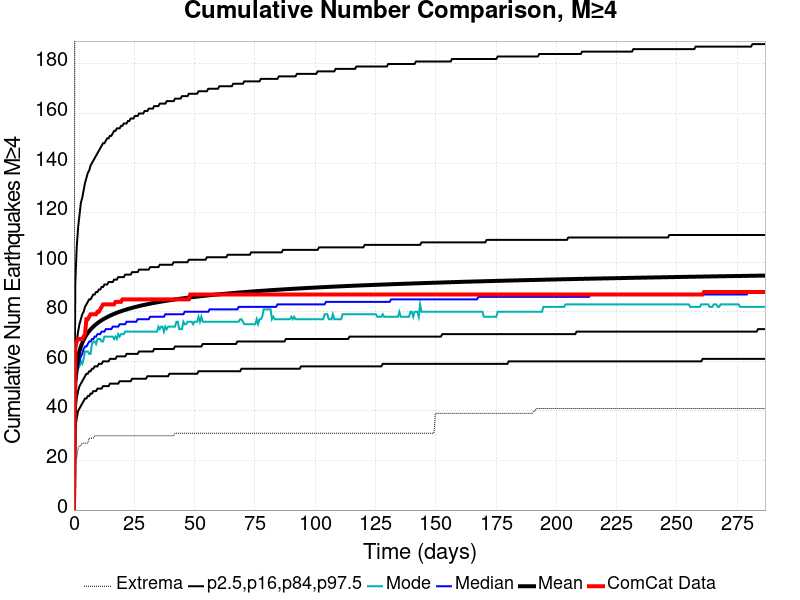

Values plotted in this chart, from the file beside it:
Time (days), ComCat Data, Simulation Mean, Simulation Median, Simulation Mode, Simulation Minimum, Simulation Maximum, 2.5 %-ile, 16 %-ile, 84 %-ile, 97.5 %-ile
0.0, 0.0, 0.0, 0.0, 0.0, 0.0, 0.0, 0.0, 0.0, 0.0, 0.0
0.5742, 66.0, 51.9, 49.0, 48.0, 20.0, 299.0, 33.0, 40.0, 61.0, 92.0
1.148, 68.0, 58.15, 55.0, 53.0, 21.0, 357.0, 37.0, 45.0, 68.0, 106.0
1.723, 69.0, 61.68, 58.0, 57.0, 25.0, 379.0, 40.0, 48.0, 72.0, 114.0
2.297, 69.0, 64.12, 60.0, 58.0, 26.0, 403.0, 41.0, 50.0, 75.0, 119.0
2.871, 69.0, 65.96, 62.0, 60.0, 26.0, 411.0, 42.0, 51.0, 77.0, 124.0
3.445, 69.0, 67.45, 63.0, 59.0, 27.0, 414.0, 43.0, 52.0, 79.0, 126.0
4.019, 70.0, 68.66, 65.0, 61.0, 27.0, 423.0, 44.0, 53.0, 80.0, 129.0
4.593, 71.0, 69.73, 66.0, 64.0, 27.0, 433.0, 45.0, 54.0, 82.0, 132.0
5.168, 77.0, 70.65, 66.0, 64.0, 27.0, 442.0, 45.0, 55.0, 83.0, 134.0
5.742, 77.0, 71.47, 67.0, 64.0, 27.0, 444.0, 46.0, 55.0, 84.0, 136.0
6.316, 78.0, 72.2, 68.0, 63.0, 29.0, 447.0, 46.0, 56.0, 85.0, 137.0
6.89, 79.0, 72.85, 68.0, 63.0, 29.0, 449.0, 47.0, 56.0, 85.0, 139.0
7.464, 79.0, 73.45, 69.0, 67.0, 29.0, 456.0, 47.0, 57.0, 86.0, 140.0
8.038, 79.0, 73.99, 69.0, 68.0, 29.0, 461.0, 48.0, 57.0, 87.0, 141.0
8.613, 79.0, 74.51, 70.0, 68.0, 30.0, 463.0, 48.0, 58.0, 87.0, 142.0
9.187, 79.0, 74.98, 70.0, 67.0, 30.0, 467.0, 48.0, 58.0, 88.0, 143.0
9.761, 80.0, 75.43, 71.0, 69.0, 30.0, 470.0, 49.0, 58.0, 88.0, 144.0
10.34, 80.0, 75.84, 71.0, 69.0, 30.0, 476.0, 49.0, 59.0, 89.0, 145.0
10.91, 81.0, 76.23, 71.0, 69.0, 30.0, 479.0, 49.0, 59.0, 89.0, 146.0
11.48, 82.0, 76.59, 72.0, 68.0, 30.0, 481.0, 49.0, 59.0, 90.0, 147.0
12.06, 83.0, 76.93, 72.0, 68.0, 30.0, 484.0, 50.0, 60.0, 90.0, 148.0
12.63, 83.0, 77.26, 72.0, 70.0, 30.0, 485.0, 50.0, 60.0, 91.0, 148.0
13.21, 83.0, 77.57, 73.0, 70.0, 30.0, 486.0, 50.0, 60.0, 91.0, 149.0
13.78, 83.0, 77.86, 73.0, 70.0, 30.0, 486.0, 50.0, 60.0, 91.0, 150.0
14.35, 83.0, 78.14, 73.0, 70.0, 30.0, 487.0, 50.0, 60.0, 92.0, 150.0
14.93, 83.0, 78.42, 73.0, 70.0, 30.0, 488.0, 51.0, 61.0, 92.0, 151.0
15.5, 83.0, 78.68, 73.0, 70.0, 30.0, 490.0, 51.0, 61.0, 92.0, 151.0
16.08, 83.0, 78.93, 74.0, 70.0, 30.0, 493.0, 51.0, 61.0, 92.0, 152.0
16.65, 83.0, 79.17, 74.0, 69.0, 30.0, 493.0, 51.0, 61.0, 93.0, 153.0
17.23, 84.0, 79.4, 74.0, 70.0, 30.0, 494.0, 51.0, 61.0, 93.0, 153.0
17.8, 84.0, 79.61, 74.0, 69.0, 30.0, 494.0, 51.0, 62.0, 93.0, 154.0
18.37, 84.0, 79.82, 74.0, 71.0, 30.0, 494.0, 51.0, 62.0, 94.0, 154.0
18.95, 84.0, 80.03, 75.0, 70.0, 30.0, 496.0, 52.0, 62.0, 94.0, 154.0
19.52, 84.0, 80.22, 75.0, 71.0, 30.0, 497.0, 52.0, 62.0, 94.0, 155.0
20.1, 85.0, 80.41, 75.0, 71.0, 30.0, 497.0, 52.0, 62.0, 94.0, 155.0
20.67, 85.0, 80.6, 75.0, 71.0, 30.0, 498.0, 52.0, 62.0, 94.0, 156.0
21.24, 85.0, 80.77, 75.0, 72.0, 30.0, 499.0, 52.0, 62.0, 95.0, 156.0
21.82, 85.0, 80.95, 76.0, 72.0, 30.0, 499.0, 52.0, 63.0, 95.0, 156.0
22.39, 85.0, 81.12, 76.0, 72.0, 30.0, 499.0, 52.0, 63.0, 95.0, 157.0
22.97, 85.0, 81.28, 76.0, 72.0, 30.0, 499.0, 52.0, 63.0, 95.0, 157.0
23.54, 85.0, 81.44, 76.0, 72.0, 30.0, 499.0, 52.0, 63.0, 95.0, 158.0
24.12, 85.0, 81.59, 76.0, 72.0, 30.0, 499.0, 53.0, 63.0, 96.0, 158.0
24.69, 85.0, 81.74, 76.0, 72.0, 30.0, 500.0, 53.0, 63.0, 96.0, 158.0
25.26, 85.0, 81.89, 76.0, 72.0, 30.0, 500.0, 53.0, 63.0, 96.0, 159.0
25.84, 85.0, 82.03, 76.0, 72.0, 30.0, 501.0, 53.0, 63.0, 96.0, 159.0
26.41, 85.0, 82.17, 77.0, 72.0, 30.0, 501.0, 53.0, 63.0, 96.0, 159.0
26.99, 85.0, 82.31, 77.0, 72.0, 30.0, 501.0, 53.0, 64.0, 97.0, 160.0
27.56, 85.0, 82.44, 77.0, 72.0, 30.0, 501.0, 53.0, 64.0, 97.0, 160.0
28.13, 85.0, 82.57, 77.0, 72.0, 30.0, 503.0, 53.0, 64.0, 97.0, 160.0
28.71, 85.0, 82.69, 77.0, 72.0, 30.0, 503.0, 53.0, 64.0, 97.0, 160.0
29.28, 85.0, 82.82, 77.0, 72.0, 30.0, 505.0, 53.0, 64.0, 97.0, 161.0
29.86, 85.0, 82.93, 77.0, 72.0, 30.0, 506.0, 53.0, 64.0, 97.0, 161.0
30.43, 85.0, 83.05, 77.0, 72.0, 30.0, 507.0, 54.0, 64.0, 97.0, 161.0
31.01, 85.0, 83.17, 77.0, 72.0, 30.0, 509.0, 54.0, 64.0, 97.0, 162.0
31.58, 85.0, 83.28, 78.0, 72.0, 30.0, 509.0, 54.0, 64.0, 98.0, 162.0
32.15, 85.0, 83.39, 78.0, 72.0, 30.0, 510.0, 54.0, 64.0, 98.0, 162.0
32.73, 85.0, 83.49, 78.0, 72.0, 30.0, 510.0, 54.0, 64.0, 98.0, 162.0
33.3, 85.0, 83.61, 78.0, 72.0, 30.0, 510.0, 54.0, 65.0, 98.0, 163.0
33.88, 85.0, 83.71, 78.0, 72.0, 30.0, 511.0, 54.0, 65.0, 98.0, 163.0
... 440 more rows
